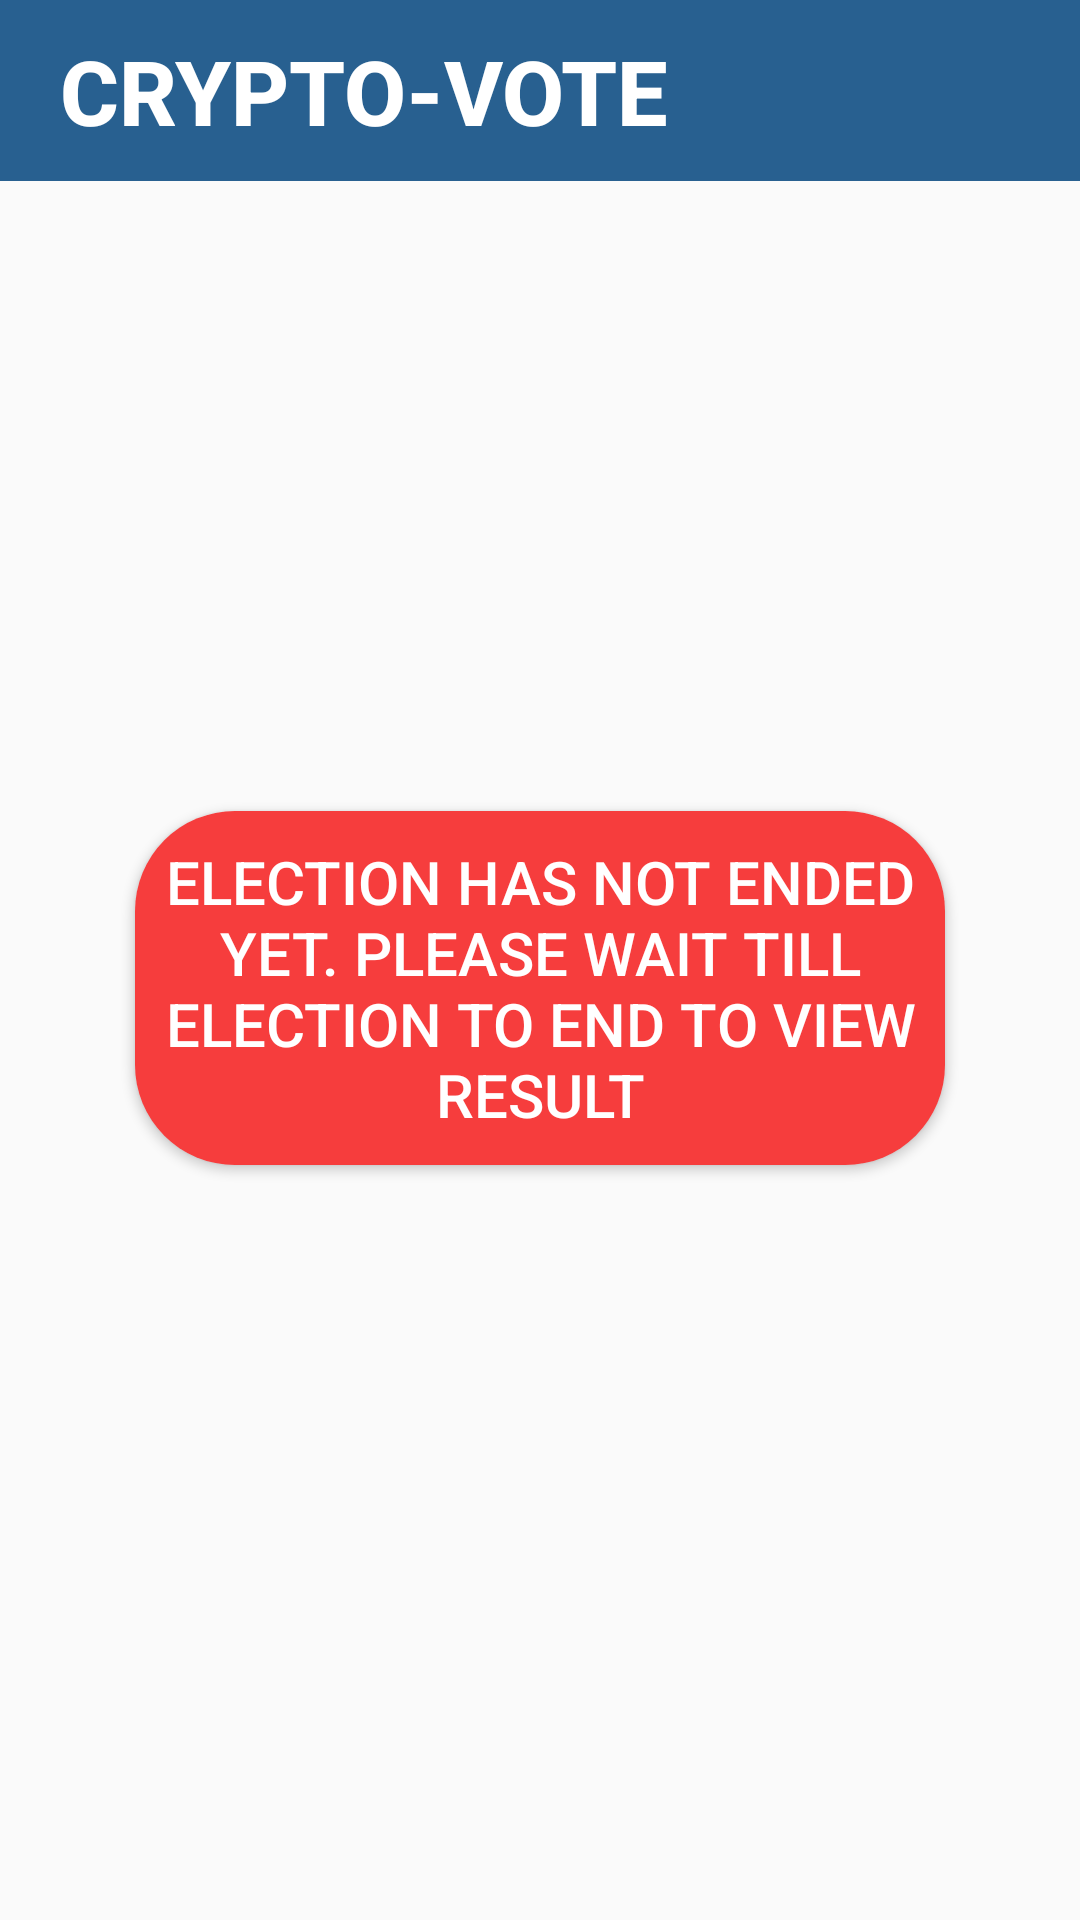

Here is an Android app screen rendered from its layout file. Give the layout XML and the strings, colors and styles it references.
<!-- AndroidManifest.xml: application theme AppTheme -->
<!-- res/layout/fragment_election_not_ended.xml -->
<?xml version="1.0" encoding="utf-8"?>
<RelativeLayout xmlns:android="http://schemas.android.com/apk/res/android"
    xmlns:app="http://schemas.android.com/apk/res-auto"
    android:layout_width="match_parent"
    android:layout_height="match_parent">

    <TextView
        android:id="@+id/Cryptovote"
        android:layout_width="match_parent"
        android:layout_height="wrap_content"
        android:fontFamily="sans-serif-medium"
        android:text="CRYPTO-VOTE"
        android:textSize="30dp"
        android:textColor="#ffffff"
        android:textStyle="bold"
        android:paddingTop="10dp"
        android:paddingLeft="20dp"
        android:paddingBottom="10dp"
        android:layout_marginBottom="10dp"
        android:background="#286090"
        />

    <androidx.appcompat.widget.AppCompatButton
        android:id="@+id/elctionNotEndMessage"
        android:layout_width="270dp"
        android:layout_height="wrap_content"
        android:layout_below="@id/Cryptovote"
        android:layout_centerHorizontal="true"
        android:layout_marginTop="200dp"
        android:background="@drawable/rounded_boxes"
        android:padding="10dp"
        android:text="Election has not ended yet. Please wait till election to end to view result"
        android:textColor="@color/white"
        android:textFontWeight="10"
        android:textSize="20dp"
        android:radius="30dp"/>

</RelativeLayout>
<!-- resources referenced by this layout -->
<resources>
  <color name="white">#FFFFFFFF</color>
  <!-- drawable rounded_boxes (drawable) -->
  <?xml version="1.0" encoding="utf-8"?>
  <shape xmlns:android="http://schemas.android.com/apk/res/android">
      <solid android:color="#F63D3D"/>
      <corners android:radius="100px"/>
      <padding android:left="5dp" android:right="5dp"/>
  </shape>
  <style name="AppTheme" parent="Theme.AppCompat.Light.NoActionBar">
          <item name="android:windowNoTitle">true</item>
          <item name="android:windowFullscreen">true</item>
      </style>
</resources>
